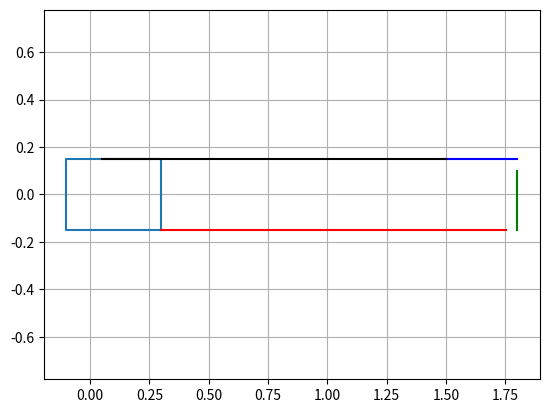

The matplotlib source for this figure:
import numpy as np
import math 

import matplotlib.pyplot as plt

class LiDARParams:
    def __init__(self,**kwargs):
        self.x = kwargs['x'] if 'x' in kwargs else 0
        self.y = kwargs['y'] if 'y' in kwargs else 0

class VehicleParams:
    def __init__(self,**kwargs):
        self.width = kwargs['width'] if 'width' in kwargs else 0
        self.length = kwargs['length'] if 'length' in kwargs else 0
        self.rear_axle_offset = kwargs['rear_axle_offset'] if 'rear_axle_offset' in kwargs else self.length/2

        self.P_R = np.array([-self.length/2+self.rear_axle_offset, 0 ])
        self.P_FR = np.array([self.length/2, -self.width/2 ]) - self.P_R
        self.P_FL = np.array([self.length/2, self.width/2 ]) - self.P_R
        self.P_RR = np.array([-self.length/2, -self.width/2 ]) - self.P_R
        self.P_RL = np.array([-self.length/2, self.width/2 ]) - self.P_R
        self.P_rl = np.array([-self.length/2+self.rear_axle_offset, self.width/2 ]) - self.P_R
        self.P_rr = np.array([-self.length/2+self.rear_axle_offset, -self.width/2 ]) - self.P_R

class CircularArcParams:
    def __init__(self,**kwargs):
        self.x0 = kwargs['x0'] if 'x0' in kwargs else 0
        self.y0 = kwargs['y0'] if 'y0' in kwargs else 0
        self.xi, self.yi  = kwargs['xi'],  kwargs['yi'] 
        self.xf, self.yf  = kwargs['xf'],  kwargs['yf'] 
        self.radius = kwargs['radius']
        self.sampling_rate = kwargs['sampling_rate']

class LineSegmentParams:
    def __init__(self,**kwargs):
        self.xi, self.yi  = kwargs['xi'],  kwargs['yi'] 
        self.xf, self.yf  = kwargs['xf'],  kwargs['yf'] 
        self.sampling_rate = kwargs['sampling_rate'] 

class CircularFreeSpaceTemplateParams:
    def __init__(self,**kwargs):
        self.min_obstacle_size = kwargs['min_obstacle_size'] if 'min_obstacle_size' in kwargs else 1
        self.time_horizon = kwargs['time_horizon'] if 'time_horizon' in kwargs else 1
        self.radius = kwargs['radius']
        self.nominal_forward_speed = kwargs['nominal_forward_speed']


def sample_free_space(ax, traj_params, vehicle_params):
    T = traj_params.time_horizon
    v = traj_params.nominal_forward_speed
    r = traj_params.radius
    w = v/r
    min_obstacle_size = traj_params.min_obstacle_size
    s, c = math.sin(w*T), math.cos(w*T)
    x0, y0 = 0, traj_params.radius
    total_nb_samples = 0
    # ARC
    xi, yi = vehicle_params.P_FR[0], vehicle_params.P_FR[1]      
    xf, yf = r*s + xi*c - yi*s, xi*s + yi*c + r*(1-c) 
    rp = np.sqrt((r-yi)**2 + xi**2)
    sampling_rate = min_obstacle_size/(rp)

    kwargs = {"x0": x0, "y0": y0, "xi": xi, "yi": yi, "xf": xf, "yf": yf, "radius": rp, "sampling_rate": sampling_rate}
    circular_arc_params = CircularArcParams(**kwargs)
    samples = sample_circular_arc(circular_arc_params)
    ax.plot(samples[0,:], samples[1,:], '-r')
    total_nb_samples += samples.shape[1]
    
    # Line segment
    xi = r*s + vehicle_params.P_FR[0]*c - vehicle_params.P_FR[1]*s
    yi = vehicle_params.P_FR[0]*s + vehicle_params.P_FR[1]*c + r*(1-c)
    xf = r*s + vehicle_params.P_FL[0]*c - vehicle_params.P_FL[1]*s
    yf = vehicle_params.P_FL[0]*s + vehicle_params.P_FL[1]*c + r*(1-c) 
    sampling_rate = min_obstacle_size

    kwargs = {"xi": xi, "yi": yi, "xf": xf, "yf": yf, "sampling_rate": sampling_rate}
    circular_arc_params = LineSegmentParams(**kwargs)
    samples = sample_line_segment(circular_arc_params)
    ax.plot(samples[0,:], samples[1,:], '-g')
    total_nb_samples += samples.shape[1]

    # Line segment
    xi = r*s + vehicle_params.P_FL[0]*c - vehicle_params.P_FL[1]*s
    yi = vehicle_params.P_FL[0]*s + vehicle_params.P_FL[1]*c + r*(1-c)
    xf = r*s + vehicle_params.P_rl[0]*c - vehicle_params.P_rl[1]*s
    yf = vehicle_params.P_rl[0]*s + vehicle_params.P_rl[1]*c + r*(1-c) 
    sampling_rate = min_obstacle_size

    kwargs = {"xi": xi, "yi": yi, "xf": xf, "yf": yf, "sampling_rate": sampling_rate}
    circular_arc_params = LineSegmentParams(**kwargs)
    samples = sample_line_segment(circular_arc_params)
    ax.plot(samples[0,:], samples[1,:], '-b')
    total_nb_samples += samples.shape[1]
    
    # ARC
    xf, yf = vehicle_params.P_rl[0], vehicle_params.P_rl[1]      
    xi, yi = r*s + xf*c - yf*s, xf*s + yf*c + r*(1-c) 
    rp = np.sqrt((r-yi)**2 + xi**2)
    sampling_rate = min_obstacle_size/rp

    kwargs = {"x0": x0, "y0": y0, "xi": xi, "yi": yi, "xf": xf, "yf": yf, "radius": rp, "sampling_rate": sampling_rate}
    circular_arc_params = CircularArcParams(**kwargs)
    samples = sample_circular_arc(circular_arc_params)
    ax.plot(samples[0,:], samples[1,:], '-k')
    total_nb_samples += samples.shape[1]
    
    print('nb samples:', total_nb_samples)
    
def sample_circular_arc(params):
    radius = params.radius
    sampling_rate = params.sampling_rate
    x0, y0 = params.x0, params.y0
    xi, yi = params.xi, params.yi
    xf, yf = params.xf, params.yf

    # Suppoting variable
    theta_i = math.atan2(yi-y0, xi-x0)
    theta_f = math.atan2(yf-y0, xf-x0)
    delta_theta = theta_f - theta_i

    if delta_theta < 0:
        #delta_theta = -delta_theta
        sampling_rate *= -1
    nb_samples = math.ceil( delta_theta/sampling_rate) 
    samples = np.zeros([2,nb_samples])

    for i in range(0, nb_samples):
        angle = sampling_rate*i + theta_i
        s, c = math.sin(angle), math.cos(angle)
        x =  radius*c + x0
        y = radius*s + y0 
        samples[:,i] = np.array([x,y])
    
    return samples

def sample_line_segment(params):
    sampling_rate = params.sampling_rate
    xi, yi = params.xi, params.yi
    xf, yf = params.xf, params.yf

    # Suppoting variable
    length = math.sqrt((xf-xi)**2 + (yf-yi)**2 )
    xn, yn = (xf-xi)/length, (yf-yi)/length 
    nb_samples = math.ceil(length/sampling_rate) 

    samples = np.zeros([2,nb_samples])

    for i in range(0, nb_samples):
        x =  xi + i*sampling_rate*xn
        y = yi + i*sampling_rate*yn
        samples[:,i] = np.array([x,y])
    
    return samples

def plot_vehicle(ax, params):
    contour = np.array([params.P_FR, 
                        params.P_FL, 
                        params.P_RL, 
                        params.P_RR, 
                        params.P_FR])

    ax.plot(contour[:,0],contour[:,1])
    
"""
params is of type FreeSpaceTemplateParams
"""
def create_free_space_template(params):
    pass

if __name__ =='__main__':
    ax = plt.subplot()
    # Vehicle
    kwargs = {'width': .3,  'length': .4, 'rear_axle_offset': .1}
    vehicle_params = VehicleParams(**kwargs)
    plot_vehicle(ax, vehicle_params)

    # Free space
    kwargs = {'min_obstacle_size': .05,  'time_horizon': 3, 'radius': 10000000000000, 'nominal_forward_speed': .5}
    traj_params = CircularFreeSpaceTemplateParams(**kwargs)
    sample_free_space(ax, traj_params, vehicle_params)
    #print(free_space_params.forward_speed)

    # plot
    ax.axis('equal')
    ax.grid('on')
    plt.show()
